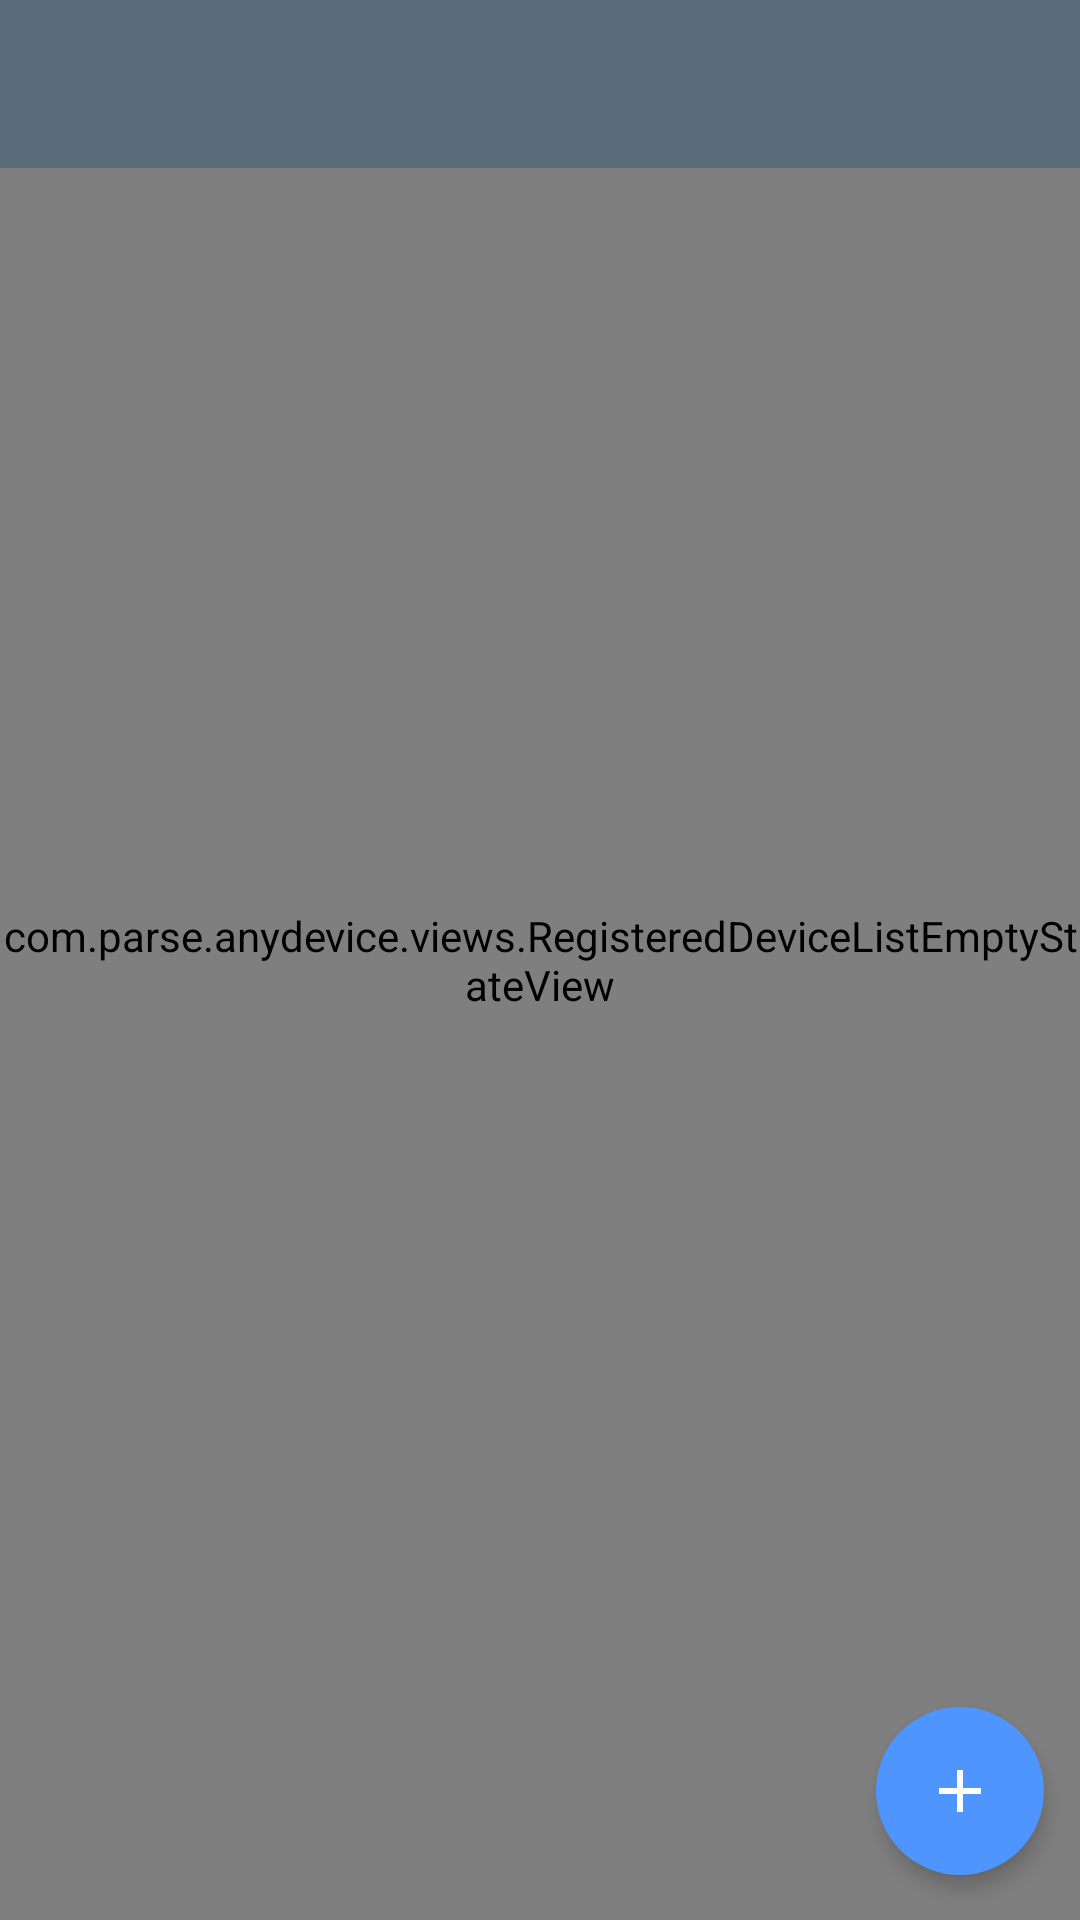

Here is an Android app screen rendered from its layout file. Give the layout XML and the strings, colors and styles it references.
<!-- AndroidManifest.xml: activity theme Theme.App.NoActionBar.Impl -->
<!-- res/layout/activity_registered_devices.xml -->
<RelativeLayout
    xmlns:android="http://schemas.android.com/apk/res/android"
    xmlns:tools="http://schemas.android.com/tools"
    android:layout_width="match_parent"
    android:layout_height="match_parent"
    tools:context=".ui.RegisteredDevicesActivity">

    <com.parse.anydevice.views.EmptyStateRecyclerView
        android:id="@+id/list"
        style="@style/DeviceList.Recycler.Impl"/>

    <com.parse.anydevice.views.RegisteredDeviceListEmptyStateView
        android:id="@+id/empty_list"
        android:layout_width="match_parent"
        android:layout_height="match_parent"/>

    <ImageButton
        android:id="@+id/device_add"
        style="@style/FabButton.Impl"/>

    <android.support.v7.widget.Toolbar
        android:id="@+id/toolbar"
        style="@style/Toolbar.Impl"/>

</RelativeLayout>
<!-- resources referenced by this layout -->
<resources>
  <style name="DeviceList.Recycler.Impl" />
  <style name="FabButton.Impl" />
  <style name="Toolbar.Impl" />
  <style name="Theme.App.NoActionBar.Impl" />
</resources>
